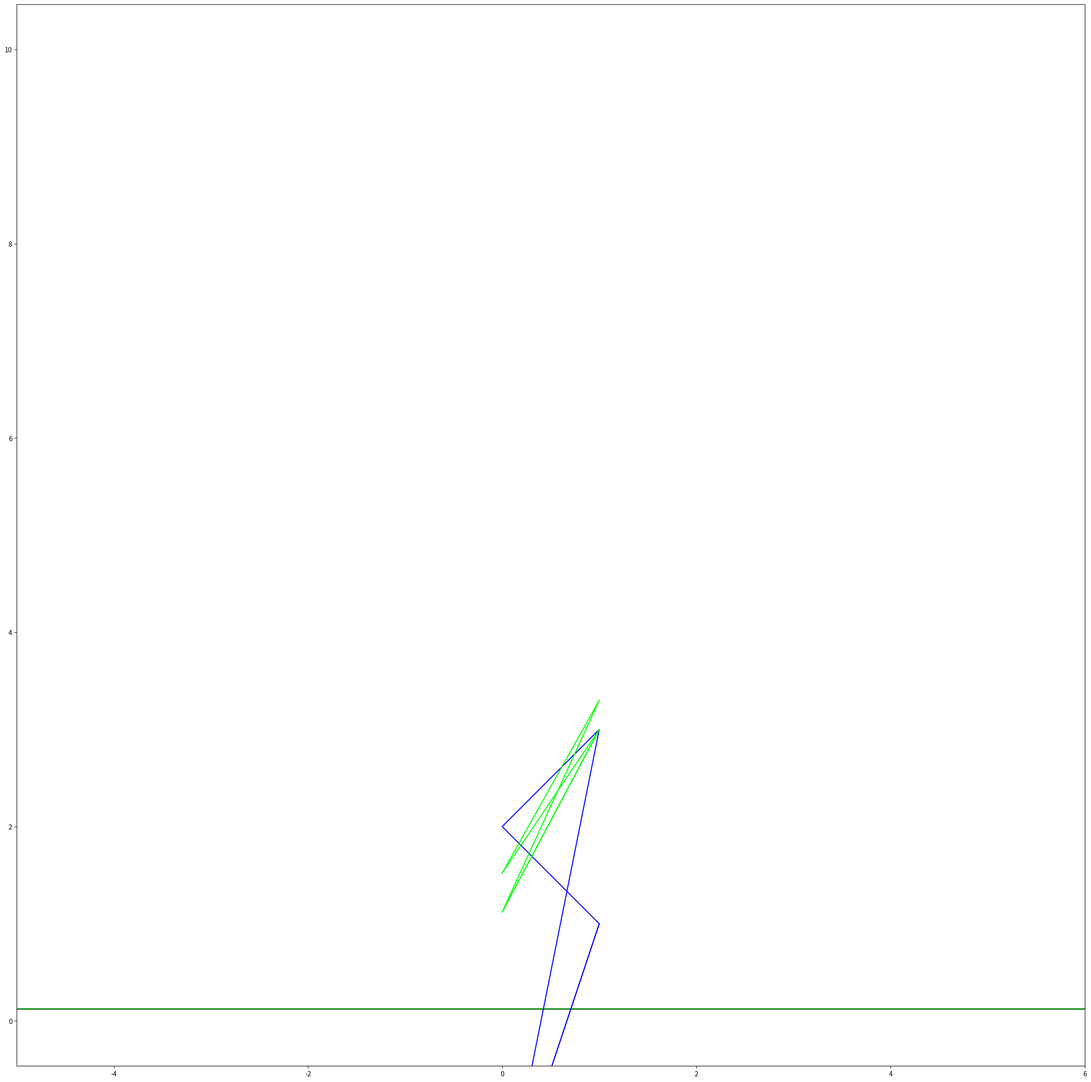

Source code (Python):
import numpy as np
import matplotlib.pyplot as plt
from matplotlib.animation import FuncAnimation
import sympy as sp

def Rot(X,Y,Alpha):
    RotX = X*np.cos(Alpha) - Y*np.sin(Alpha)
    RotY = X*np.sin(Alpha) + Y*np.cos(Alpha)
    return RotX, RotY
def sh(X,alpha):#dosn't work)
    if():
        X=-X
    return X

    

t = np.linspace(0, 15, 1001)
phi = np.sin(np.pi*t)/3#+np.pi/2#добавить ограничение
s=np.sin(np.pi*t*4)/3



WeightA=4
HeightA=2
xTA = np.array([-WeightA/2, -WeightA/2, WeightA/2, WeightA/2,-WeightA/2])
yTA= np.array([-HeightA/2, HeightA/2, HeightA/2, -HeightA/2,-HeightA/2])
xA=0
yA=HeightA/2+1

WeightB=0.4
HeightB=0.3
xTB = np.array([-WeightB/2, -WeightB/2, WeightB/2, WeightB/2,-WeightB/2])
yTB= np.array([-HeightB/2, HeightB/2, HeightB/2, -HeightB/2,-HeightB/2])
#xB=-WeightA*phi#*(np.sin(phi)+np.cos(phi))
yB=HeightA+1+HeightB/2
MaxXB=WeightA*0.33
MinXB=WeightA*-0.33
lastX=1

def FxB(phi):
    #xB=-WeightA*phi
    global lastX
    
    if(lastX>=MaxXB):
        print("!!!!!!!!!!!!!!!!!!!")# work
        if(phi<0):
            print("111")
            lastX=0*phi+MaxXB
            return lastX
        else:
            print("222")
            
            lastX=-WeightA*phi
            print(lastX)
            return lastX
    if(lastX<=MinXB):
        print("@@@@@@@@@@@@@@@@@@@@@@@")#not work
        if(phi>0):
            print("111????????")
            lastX= 0*phi+MinXB
            return lastX
        else:
            print("222")
            lastX=-WeightA*phi#поменял щнак
            return lastX
    if(phi<0):
        lastX=-WeightA*phi*2+MinXB
    else:
        lastX=-WeightA*phi*2+MaxXB
    return lastX
#//////
# i=0
# def FxB(phi,s):
#     #xB=-WeightA*phi
#     global lastX
#     global i
#     print("lastX=",lastX)
#     print(-WeightA*s)
#     if(phi<0):
#         if(lastX>=MaxXB):
#             lastX=MaxXB
#             i=0
#             return lastX
#         if(lastX<=MinXB):
#             lastX=-WeightA*s#поменял щнак
#             return lastX
        
#         # if(i==0):
#         #     lastX=-WeightA*s+2*MinXB
#         #     i+=1
#         #     print("!!!!!!!")
#         #     return lastX
        
#         #lastX=-WeightA*phi
#         #return lastX
#     else:
#         if(lastX>=MaxXB):
#             lastX=-WeightA*s
#             return lastX
#         if(lastX<=MinXB):
#             i=0
#             lastX= MinXB
#             return lastX
        
#         # if(i==0):
#         #     lastX=-WeightA*s+2*MaxXB
#         #     i+=1
#         #     print("@@@@@@@@@")
#         #     return lastX
        
#         #lastX=-WeightA*phi
#         #return lastX
#     lastX=-WeightA*phi
#     return lastX
# xB=MaxXB
#i=0
# def FxB(phi,s):
#     #xB=-WeightA*phi
#     global lastX
    
#     if(phi<0):
#         if(lastX>=MaxXB):
#             lastX=MaxXB
#             return lastX
#     else:
#         if(lastX<=MinXB):
#             lastX=MinXB
#             return lastX
#     lastX=-s*WeightA
#     return lastX
# xB=MaxXB
#xB=FxB(phi,xB)

def koef(alpha,flag):
    if((alpha>0)&(flag==0)):
        flag = 1
        return-phi
    if((alpha>0)&(flag==1)):
        return-phi


fig = plt.figure(figsize=[29,29])
ax = fig.add_subplot(1,1,1)
ax.axis('equal')
ax.set(xlim=[-5,6],ylim=[0,10])


ax.plot([-7,-7,10],[10,0.125,0.125],color=[0,0.5,0],linewidth=2)#ск


A = ax.plot(Rot(xA+xTA,yA+yTA,phi[0]),color=[0,0,1])[0]
B = ax.plot(Rot(FxB(phi[0])+xTB,yB+yTB,phi[0]),color=[0,1,0])[0]
def draw(i):
    A.set_data(Rot(xA+xTA,yA+yTA,phi[i]))
    B.set_data(Rot(FxB(phi[i])+xTB,yB+yTB,phi[i]))
    
    return [A,B]

animation=FuncAnimation(fig,draw,frames=len(t),interval=10)
plt.show()
